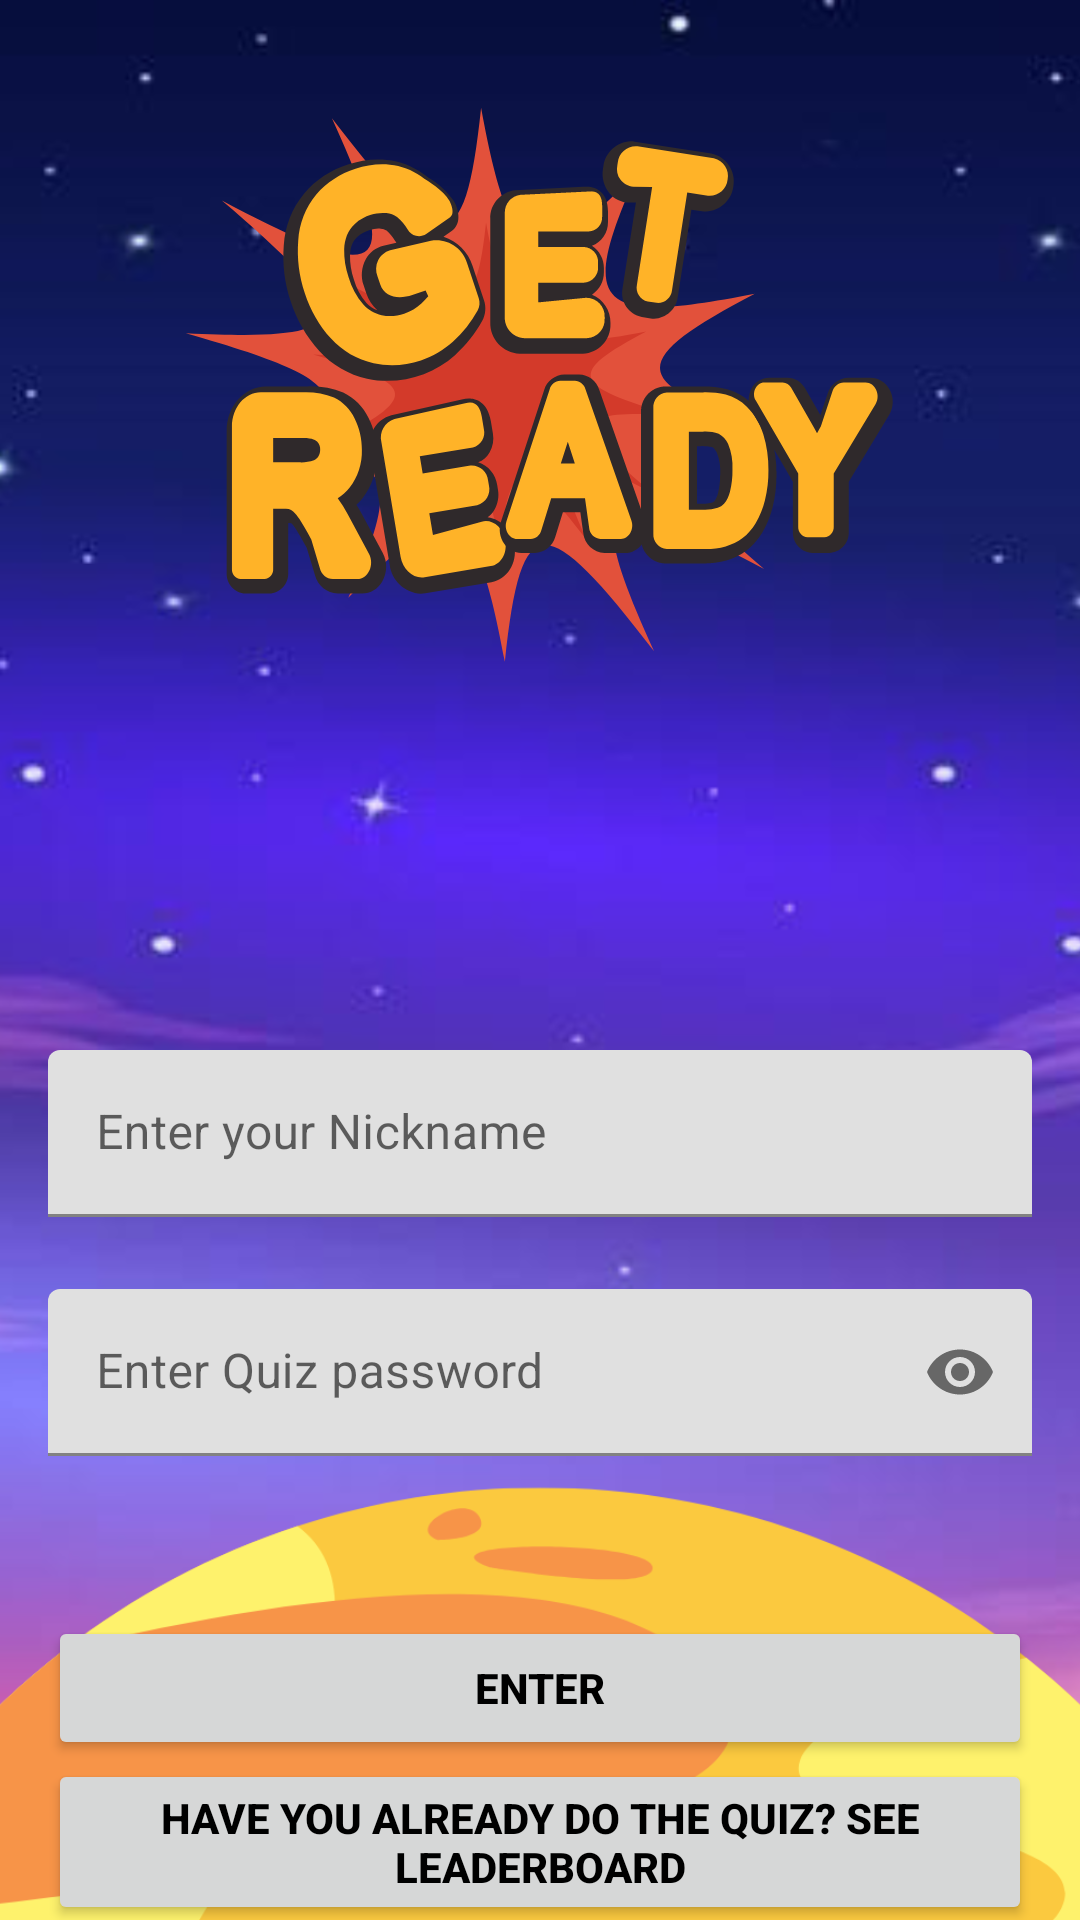

This screen was rendered from an Android layout file. Write that file and the resources it references.
<!-- AndroidManifest.xml: application theme Theme.CLYF -->
<!-- res/layout/activity_guest_data.xml -->
<?xml version="1.0" encoding="utf-8"?>
<androidx.constraintlayout.widget.ConstraintLayout xmlns:android="http://schemas.android.com/apk/res/android"
    xmlns:app="http://schemas.android.com/apk/res-auto"
    xmlns:tools="http://schemas.android.com/tools"
    android:layout_width="match_parent"
    android:layout_height="match_parent"
    tools:context=".guest.GuestDataActivity"
    android:background="@drawable/guestlogin">

    <com.google.android.material.textfield.TextInputLayout
        android:id="@+id/guestNicknameET"
        android:layout_width="match_parent"
        android:layout_height="wrap_content"
        android:layout_marginHorizontal="16dp"
        android:layout_marginTop="350dp"
        app:layout_constraintEnd_toEndOf="parent"
        app:layout_constraintHorizontal_bias="0.5"
        app:layout_constraintStart_toStartOf="parent"
        app:layout_constraintTop_toTopOf="parent">

        <com.google.android.material.textfield.TextInputEditText
            android:id="@+id/NicknameET"
            android:layout_width="match_parent"
            android:layout_height="wrap_content"
            android:hint="Enter your Nickname" />
    </com.google.android.material.textfield.TextInputLayout>

    <com.google.android.material.textfield.TextInputLayout
        android:id="@+id/guestQuizPassET"
        android:layout_width="match_parent"
        android:layout_height="wrap_content"
        android:layout_marginHorizontal="16dp"
        android:layout_marginTop="24dp"
        app:layout_constraintEnd_toEndOf="parent"
        app:layout_constraintHorizontal_bias="0.5"
        app:layout_constraintStart_toStartOf="parent"
        app:layout_constraintTop_toBottomOf="@id/guestNicknameET"
        app:passwordToggleEnabled="true">

        <com.google.android.material.textfield.TextInputEditText
            android:id="@+id/QuizPassET"
            android:layout_width="match_parent"
            android:layout_height="wrap_content"
            android:hint="Enter Quiz password"
            android:inputType="textPassword" />
    </com.google.android.material.textfield.TextInputLayout>

    <androidx.appcompat.widget.AppCompatButton
        android:id="@+id/guestSignInButton"
        android:layout_width="0dp"
        android:layout_height="wrap_content"
        android:layout_marginHorizontal="16dp"
        android:text="Enter"
        android:textColor="@color/black"
        android:textStyle="bold"
        app:layout_constraintBottom_toBottomOf="parent"
        app:layout_constraintEnd_toEndOf="parent"
        app:layout_constraintHorizontal_bias="0.5"
        app:layout_constraintStart_toStartOf="parent"
        app:layout_constraintTop_toBottomOf="@+id/guestQuizPassET" />

    <androidx.appcompat.widget.AppCompatButton
        android:id="@+id/guestLeaderboardButton"
        android:layout_width="0dp"
        android:layout_height="wrap_content"
        android:layout_marginHorizontal="16dp"
        android:text="Have you already do the quiz? See leaderboard"
        android:textColor="@color/black"
        android:textStyle="bold"
        app:layout_constraintBottom_toBottomOf="parent"
        app:layout_constraintEnd_toEndOf="parent"
        app:layout_constraintStart_toStartOf="parent"
        app:layout_constraintTop_toBottomOf="@+id/guestSignInButton"
        app:layout_constraintHorizontal_bias="0.5"
        app:layout_constraintVertical_bias="0.2" />

</androidx.constraintlayout.widget.ConstraintLayout>
<!-- resources referenced by this layout -->
<resources>
  <color name="black">#FF000000</color>
  <!-- drawable guestlogin: png bitmap (drawable-v24, 348279 bytes) -->
  <style name="Theme.CLYF" parent="Theme.MaterialComponents.DayNight.DarkActionBar">
          
          <item name="colorPrimary">@color/purple_500</item>
          <item name="colorPrimaryVariant">@color/purple_700</item>
          <item name="colorOnPrimary">@color/white</item>
          
          <item name="colorSecondary">@color/teal_200</item>
          <item name="colorSecondaryVariant">@color/teal_700</item>
          <item name="colorOnSecondary">@color/black</item>
          
          <item name="android:statusBarColor">?attr/colorPrimaryVariant</item>
          
      </style>
  <color name="purple_500">#FF6200EE</color>
  <color name="purple_700">#FF3700B3</color>
  <color name="white">#FFFFFFFF</color>
  <color name="teal_200">#FF03DAC5</color>
  <color name="teal_700">#FF018786</color>
</resources>
